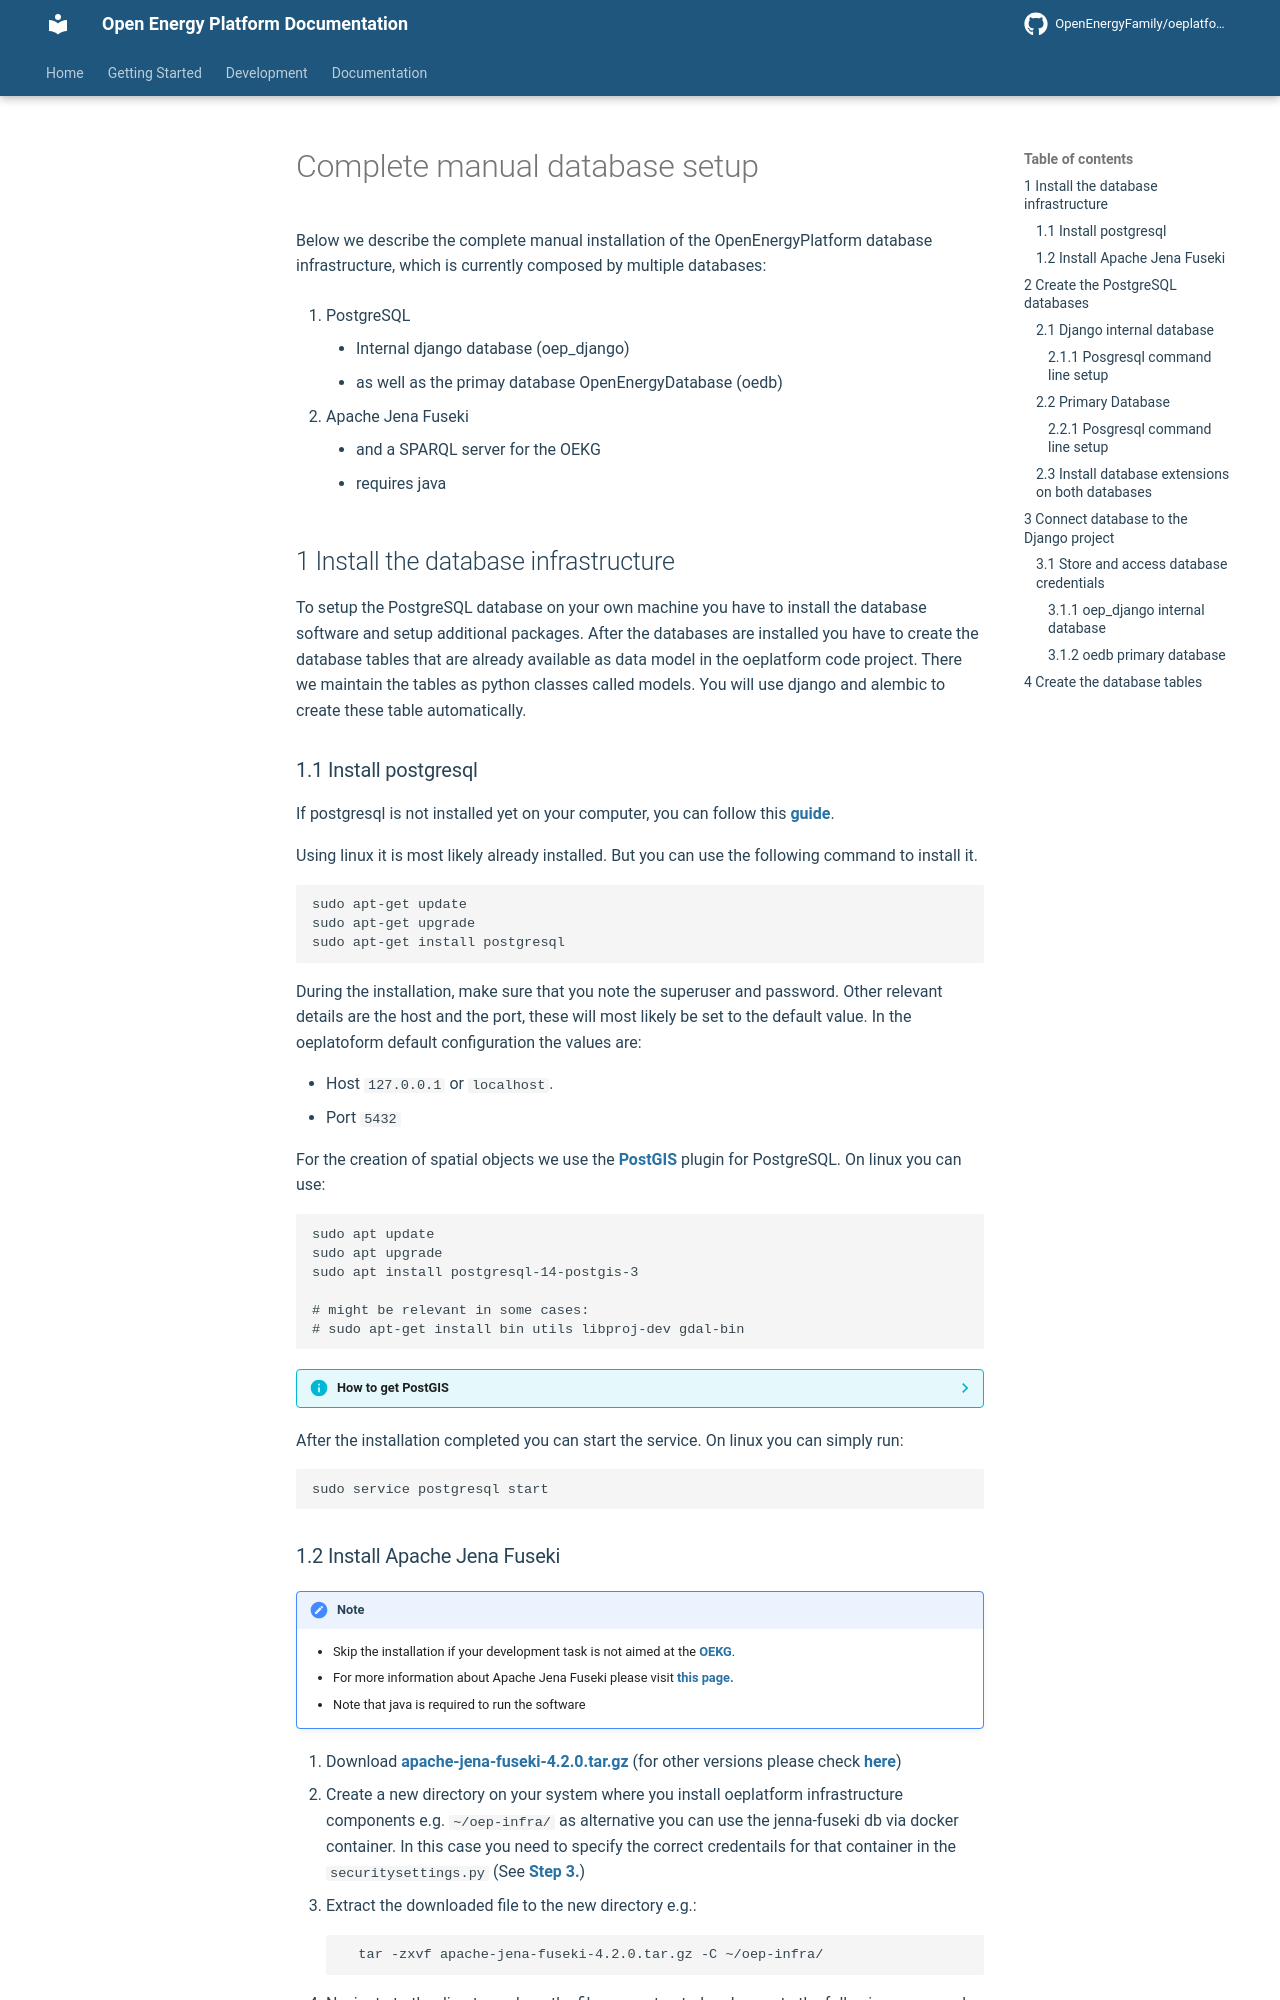

repository: OpenEnergyPlatform/oeplatform · page: installation/guides/manual-db-setup/index.html · generator: mkdocs

# Complete manual database setup

Below we describe the complete manual installation of the OpenEnergyPlatform
database infrastructure, which is currently composed by multiple databases:

1. PostgreSQL
   - Internal django database (oep_django)
   - as well as the primay database OpenEnergyDatabase (oedb)

2. Apache Jena Fuseki
   - and a SPARQL server for the OEKG
   - requires java

## 1 Install the database infrastructure

To setup the PostgreSQL database on your own machine you have to install the
database software and setup additional packages. After the databases are
installed you have to create the database tables that are already available as
data model in the oeplatform code project. There we maintain the tables as
python classes called models. You will use django and alembic to create these
table automatically.

### 1.1 Install postgresql

If postgresql is not installed yet on your computer, you can follow this
[guide](https://wam.readthedocs.io/en/latest/getting_started.html#installation-from-scratch).

Using linux it is most likely already installed. But you can use the following
command to install it.

    sudo apt-get update
    sudo apt-get upgrade
    sudo apt-get install postgresql

During the installation, make sure that you note the superuser and password.
Other relevant details are the host and the port, these will most likely be set
to the default value. In the oeplatoform default configuration the values are:

- Host `127.0.0.1` or `localhost`.
- Port `5432`

For the creation of spatial objects we use the
[PostGIS](https://postgis.net/install/) plugin for PostgreSQL. On linux you can
use:

    sudo apt update
    sudo apt upgrade
    sudo apt install postgresql-14-postgis-3

    # might be relevant in some cases:
    # sudo apt-get install bin utils libproj-dev gdal-bin

??? Info "How to get PostGIS"

    PostGIS is a plugin for PostgreSQL and must be installed additionally. If you use an installation wizard, this step is probably included in the general PostgreSQL installation.

    - On Windows, We recommend installing the postgis for your local PostgreSQL installation from [Application Stack Builder](https://www.enterprisedb.com/edb-docs/d/postgresql/installation-getting-started/installation-guide-installers/9.6/PostgreSQL_Installation_Guide.1.09.html) under `Spatial Extensions`. There should automatically be an entry for `PostGIS bundle ...` based on the installed version of PostgreSQL, please make sure it is checked and click next. The stack builder will then continue to download and install PostGIS. Alternately PostGIS can also be downloaded from [this official ftp server](http://ftp.postgresql.org/pub/postgis/) by PostgreSQL. Proceed to install the package. (Flag it as safe in the downloads if prompted, and select Run anyway from the Windows SmartScreen Application Blocked Window)

    - On Linux/Unix based systems the installation could be specific to the package manager being employed and the operating system, so please refer to the official installation instructions [here](https://postgis.net/install/). The section `Binary Installers` covers the installation instructions for various operating systems.

After the installation completed you can start the service. On linux you can
simply run:

    sudo service postgresql start
